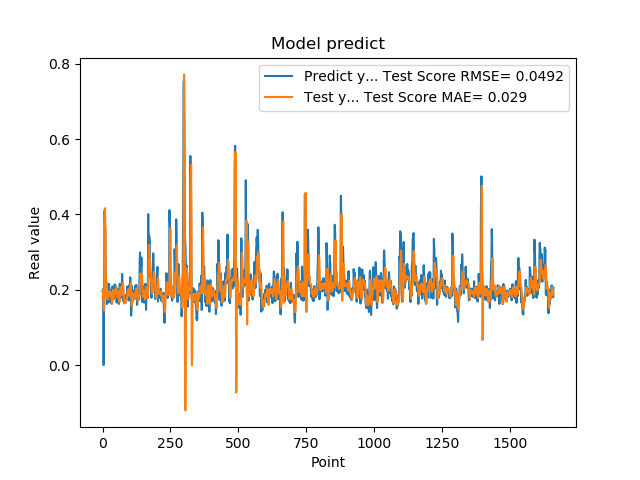

The file beside this chart, header and first rows:
1.955727785830000398e-01, 1.774666687642504626e-01
1.954265981910000005e-01, 1.838116940978175018e-01
2.004670947789999880e-01, 1.895596099727612227e-01
2.029463946819999587e-01, 1.952487075330499033e-01
0.000000000000000000e+00, 2.008339143168838825e-01
1.862521618600000151e-01, 1.451111517146373708e-01
1.862153261900000301e-01, 1.473173219861973471e-01
4.038094580169999670e-01, 1.784752580820616608e-01
4.118085205549999461e-01, 3.003103528800446509e-01
3.743042349819999948e-01, 4.164691178407356476e-01
3.571429848669999685e-01, 3.788306187747729759e-01
2.572054266930000055e-01, 3.606193777412033952e-01
2.409307956699999753e-01, 2.037556418726384488e-01
2.253161966800000249e-01, 1.860695846886288585e-01
1.935185044999999937e-01, 2.215263217284485775e-01
1.787700653079999924e-01, 2.210051492655548122e-01
1.622045934200000150e-01, 2.050696745331297421e-01
1.761920750140000269e-01, 1.839956192695521853e-01
1.883655935530000325e-01, 1.741408708934067129e-01
1.861467957499999548e-01, 1.744086239793645188e-01
1.954913884399999968e-01, 1.789656834613218561e-01
1.954011768099999935e-01, 1.868921916481187107e-01
1.660518944260000185e-01, 1.919523386893364492e-01
1.907722949980000249e-01, 1.842506508729632730e-01
2.156041562559999625e-01, 1.832644006647378143e-01
1.898660957809999716e-01, 1.940510158991471390e-01
1.770474612709999895e-01, 1.965638225514082793e-01
2.001174986360000074e-01, 1.918064492146641931e-01
1.948629021640000125e-01, 1.932185371641943761e-01
1.922753006219999894e-01, 1.940176013717460901e-01
1.779100298880000042e-01, 1.936919416550168527e-01
1.810636967419999854e-01, 1.889198171438093987e-01
1.680064052340000114e-01, 1.844014208929753429e-01
1.635809391740000174e-01, 1.751576965610504855e-01
1.706920862200000111e-01, 1.664095338953719416e-01
1.916799396280000345e-01, 1.623657847241131991e-01
2.085516005749999957e-01, 1.717831260637336932e-01
2.058236002919999752e-01, 1.889982850616391541e-01
1.828240007160000513e-01, 1.994204572695293665e-01
1.857409924269999846e-01, 1.979108849172074025e-01
1.775099337099999841e-01, 1.939949361044186749e-01
1.752161234619999952e-01, 1.860511504473524591e-01
1.971126049759999999e-01, 1.781508292285453321e-01
1.845117062330000057e-01, 1.818783309410122451e-01
1.984785944219999987e-01, 1.840723964352382613e-01
2.143009155989999692e-01, 1.898957835219267087e-01
1.841159015890000139e-01, 2.002894226877529882e-01
2.104043960570000094e-01, 1.993648130796464857e-01
2.032361328599999739e-01, 2.023523410718784943e-01
2.088565975429999833e-01, 2.051745609353388677e-01
1.960448026660000231e-01, 2.070721540419394047e-01
1.900728046889999523e-01, 2.059501306853136204e-01
1.658952832220000062e-01, 2.028022110143116175e-01
1.872539073229999851e-01, 1.872197628431384597e-01
1.852532625200000171e-01, 1.820946327058594882e-01
1.799222826959999966e-01, 1.807078001228055175e-01
2.012764066460000223e-01, 1.793932952117571200e-01
1.978618204589999985e-01, 1.874209034415836583e-01
1.950792670250000027e-01, 1.936185071911485089e-01
1.711323857310000085e-01, 1.963267453630343218e-01
1.623787879939999901e-01, 1.888215138654617820e-01
... 1,599 more rows
